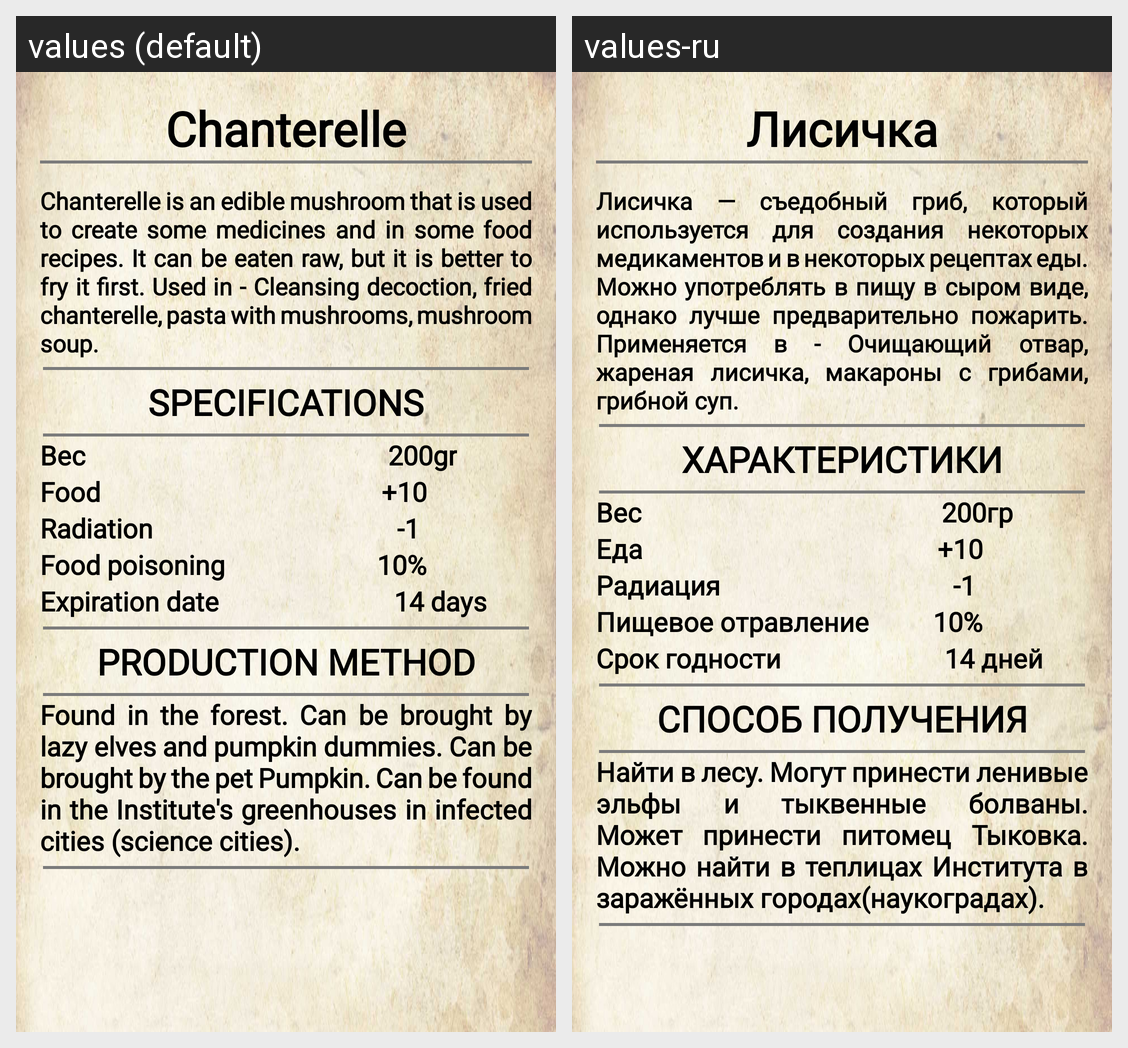

For this localized Android screen grid, give each drawn string resource with its value in every locale shown.
Android screen res/layout/activity_lisicka_description.xml rendered under 2 locales, left to right: values (default), values-ru. Device: Nexus 5 (rendered at 1080×1920; each locale shown at half size, 540×960, under a caption strip naming it); theme Theme.AssistantDayr.
Strings drawn on this screen, with the default value and each locale's value (text and hints the layout hard-codes, and strings that could not be matched under every locale, appear in the picture but are not listed):

lisicka
  values: Chanterelle
  values-ru: Лисичка

lisicka_description
  values: Chanterelle is an edible mushroom that is used to create some medicines and in some food recipes. It can be eaten raw, but it is better to fry it first. Used in - Cleansing decoction, fried chanterelle, pasta with mushrooms, mushroom soup.
  values-ru: Лисичка — съедобный гриб, который используется для создания некоторых медикаментов и в некоторых рецептах еды. Можно употреблять в пищу в сыром виде, однако лучше предварительно пожарить. Применяется в - Очищающий отвар, жареная лисичка, макароны с грибами, грибной суп.

harakteristiki
  values: SPECIFICATIONS
  values-ru: ХАРАКТЕРИСТИКИ

gr_200
  values: 200gr
  values-ru: 200гр

eda
  values: Food
  values-ru: Еда

ocki_10
  values: +10
  values-ru: +10  [not translated; the default value is used]

radiacia
  values: Radiation
  values-ru: Радиация

ocki_minus_1
  values: -1
  values-ru: -1  [not translated; the default value is used]

otravlenie
  values: Food poisoning
  values-ru: Пищевое отравление

procent_10
  values: 10%
  values-ru: 10%  [not translated; the default value is used]

srok_godnosti
  values: Expiration date
  values-ru: Срок годности

day_14
  values: 14 days
  values-ru: 14 дней

production_method
  values: PRODUCTION METHOD
  values-ru: СПОСОБ ПОЛУЧЕНИЯ

lisicka_metod_polucenia
  values: Found in the forest. Can be brought by lazy elves and pumpkin dummies. Can be brought by the pet Pumpkin. Can be found in the Institute's greenhouses in infected cities (science cities).
  values-ru: Найти в лесу. Могут принести ленивые эльфы и тыквенные болваны. Может принести питомец Тыковка. Можно найти в теплицах Института в заражённых городах(наукоградах).
